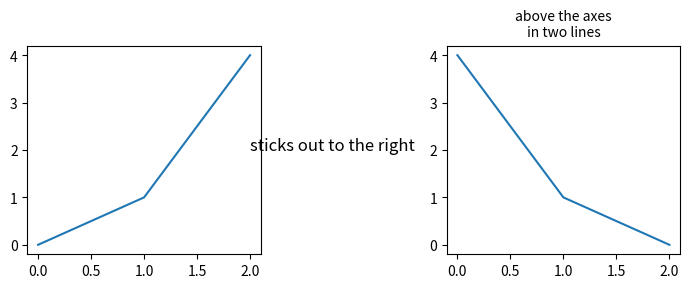

This figure's Python source:
# Written by calculate-plot 0.1.0: this script draws the same figure with Matplotlib 3.11.2.
import locale

import matplotlib.pyplot as plt

# Text is shaped for the language of the locale: this is the one the figure was made with.
try:
    locale.setlocale(locale.LC_CTYPE, "C.UTF-8")
except locale.Error:
    locale.setlocale(locale.LC_CTYPE, "C")

fig, axs = plt.subplots(1, 2, figsize=(7.0, 3.0))
axs[0].plot([0, 1, 2], [0, 1, 4])
axs[0].text(2.0, 2.0, 'sticks out to the right', fontsize=12)
axs[1].plot([0, 1, 2], [4, 1, 0])
axs[1].text(1.0, 4.4, 'above the axes\nin two lines', ha='center')
axs[1].text(1.0, -1.0, 'clipped below', clip_on=True)
fig.tight_layout()

if __name__ == "__main__":
    plt.show()
